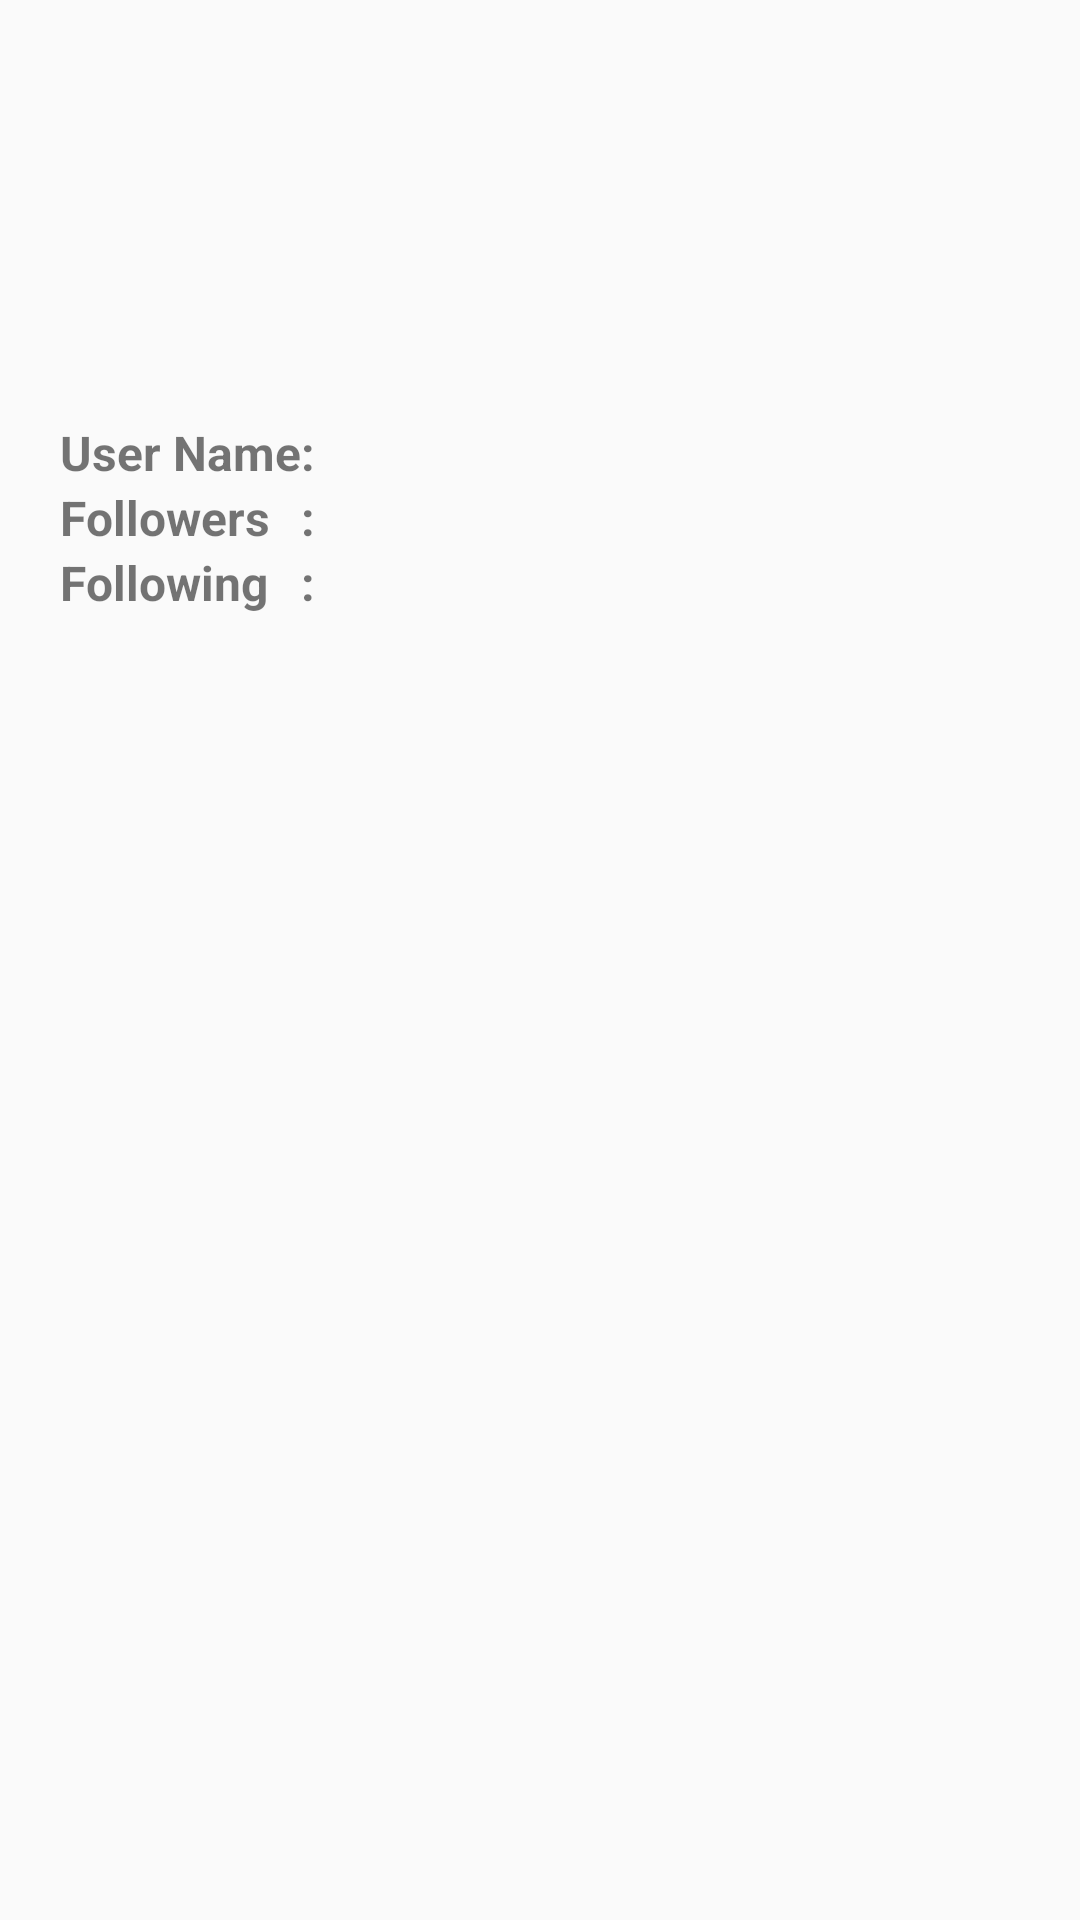

Android layout source for this screen:
<!-- AndroidManifest.xml: application theme AppTheme -->
<!-- res/layout/activity_main.xml -->
<?xml version="1.0" encoding="utf-8"?>
<LinearLayout xmlns:android="http://schemas.android.com/apk/res/android"
    android:layout_width="fill_parent"
    android:layout_height="fill_parent"
    android:orientation="vertical" >

    <LinearLayout
        android:id="@+id/llAfterLoginView"
        android:layout_width="fill_parent"
        android:layout_height="wrap_content"
        android:gravity="center"
        android:orientation="vertical"
        android:visibility="visible" >

        <LinearLayout
            android:layout_width="fill_parent"
            android:layout_height="wrap_content"
            android:orientation="vertical"
            android:padding="5dp" >

            <LinearLayout
                android:layout_width="fill_parent"
                android:layout_height="wrap_content"
                android:orientation="vertical"
                android:gravity="center" >

                <ImageView
                    android:id="@+id/ivProfileImage"
                    android:layout_width="100dp"
                    android:layout_height="100dp"
                    android:layout_margin="10dp"
                    android:src="@drawable/ic_person" />

                <TableLayout
                    android:layout_width="fill_parent"
                    android:layout_height="wrap_content"
                    android:gravity="center"
                    android:padding="15dp" >

                    <TableRow
                        android:id="@+id/tableRow1"
                        android:layout_width="wrap_content"
                        android:layout_height="wrap_content" >

                        <TextView
                            android:id="@+id/textView1"
                            android:layout_width="wrap_content"
                            android:layout_height="wrap_content"
                            android:text="User Name"
                            android:textSize="16dp"
                            android:textStyle="bold" />

                        <TextView
                            android:layout_width="wrap_content"
                            android:layout_height="wrap_content"
                            android:text=": "
                            android:textSize="16dp"
                            android:textStyle="bold" />

                        <TextView
                            android:id="@+id/tvUserName"
                            android:layout_width="wrap_content"
                            android:layout_height="wrap_content"
                            android:text="" />
                    </TableRow>

                    <TableRow
                        android:id="@+id/tableRow2"
                        android:layout_width="wrap_content"
                        android:layout_height="wrap_content" >

                        <TextView
                            android:id="@+id/TextView03"
                            android:layout_width="wrap_content"
                            android:layout_height="wrap_content"
                            android:text="Followers"
                            android:textSize="16dp"
                            android:textStyle="bold" />

                        <TextView
                            android:layout_width="wrap_content"
                            android:layout_height="wrap_content"
                            android:text=": "
                            android:textSize="16dp"
                            android:textStyle="bold" />

                        <TextView
                            android:id="@+id/tvNoOfFollowers"
                            android:layout_width="wrap_content"
                            android:layout_height="wrap_content"
                            android:text="" />
                    </TableRow>

                    <TableRow
                        android:id="@+id/tableRow3"
                        android:layout_width="wrap_content"
                        android:layout_height="wrap_content" >

                        <TextView
                            android:id="@+id/TextView01"
                            android:layout_width="wrap_content"
                            android:layout_height="wrap_content"
                            android:text="Following"
                            android:textSize="16dp"
                            android:textStyle="bold" />

                        <TextView
                            android:layout_width="wrap_content"
                            android:layout_height="wrap_content"
                            android:text=": "
                            android:textSize="16dp"
                            android:textStyle="bold" />

                        <TextView
                            android:id="@+id/tvNoOfFollowing"
                            android:layout_width="wrap_content"
                            android:layout_height="wrap_content"
                            android:text="" />

                    </TableRow>
                </TableLayout>
            </LinearLayout>
        </LinearLayout>

    </LinearLayout>

</LinearLayout>
<!-- resources referenced by this layout -->
<resources>
  <style name="AppTheme" parent="Theme.AppCompat.DayNight.DarkActionBar">
          
          <item name="colorPrimary">@color/colorPrimary</item>
          <item name="colorPrimaryDark">@color/colorPrimaryDark</item>
          <item name="colorAccent">@color/colorAccent</item>
      </style>
  <color name="colorPrimary">#FFFFFF</color>
  <color name="colorPrimaryDark">#F4F4F4</color>
  <color name="colorAccent">#000000</color>
</resources>
